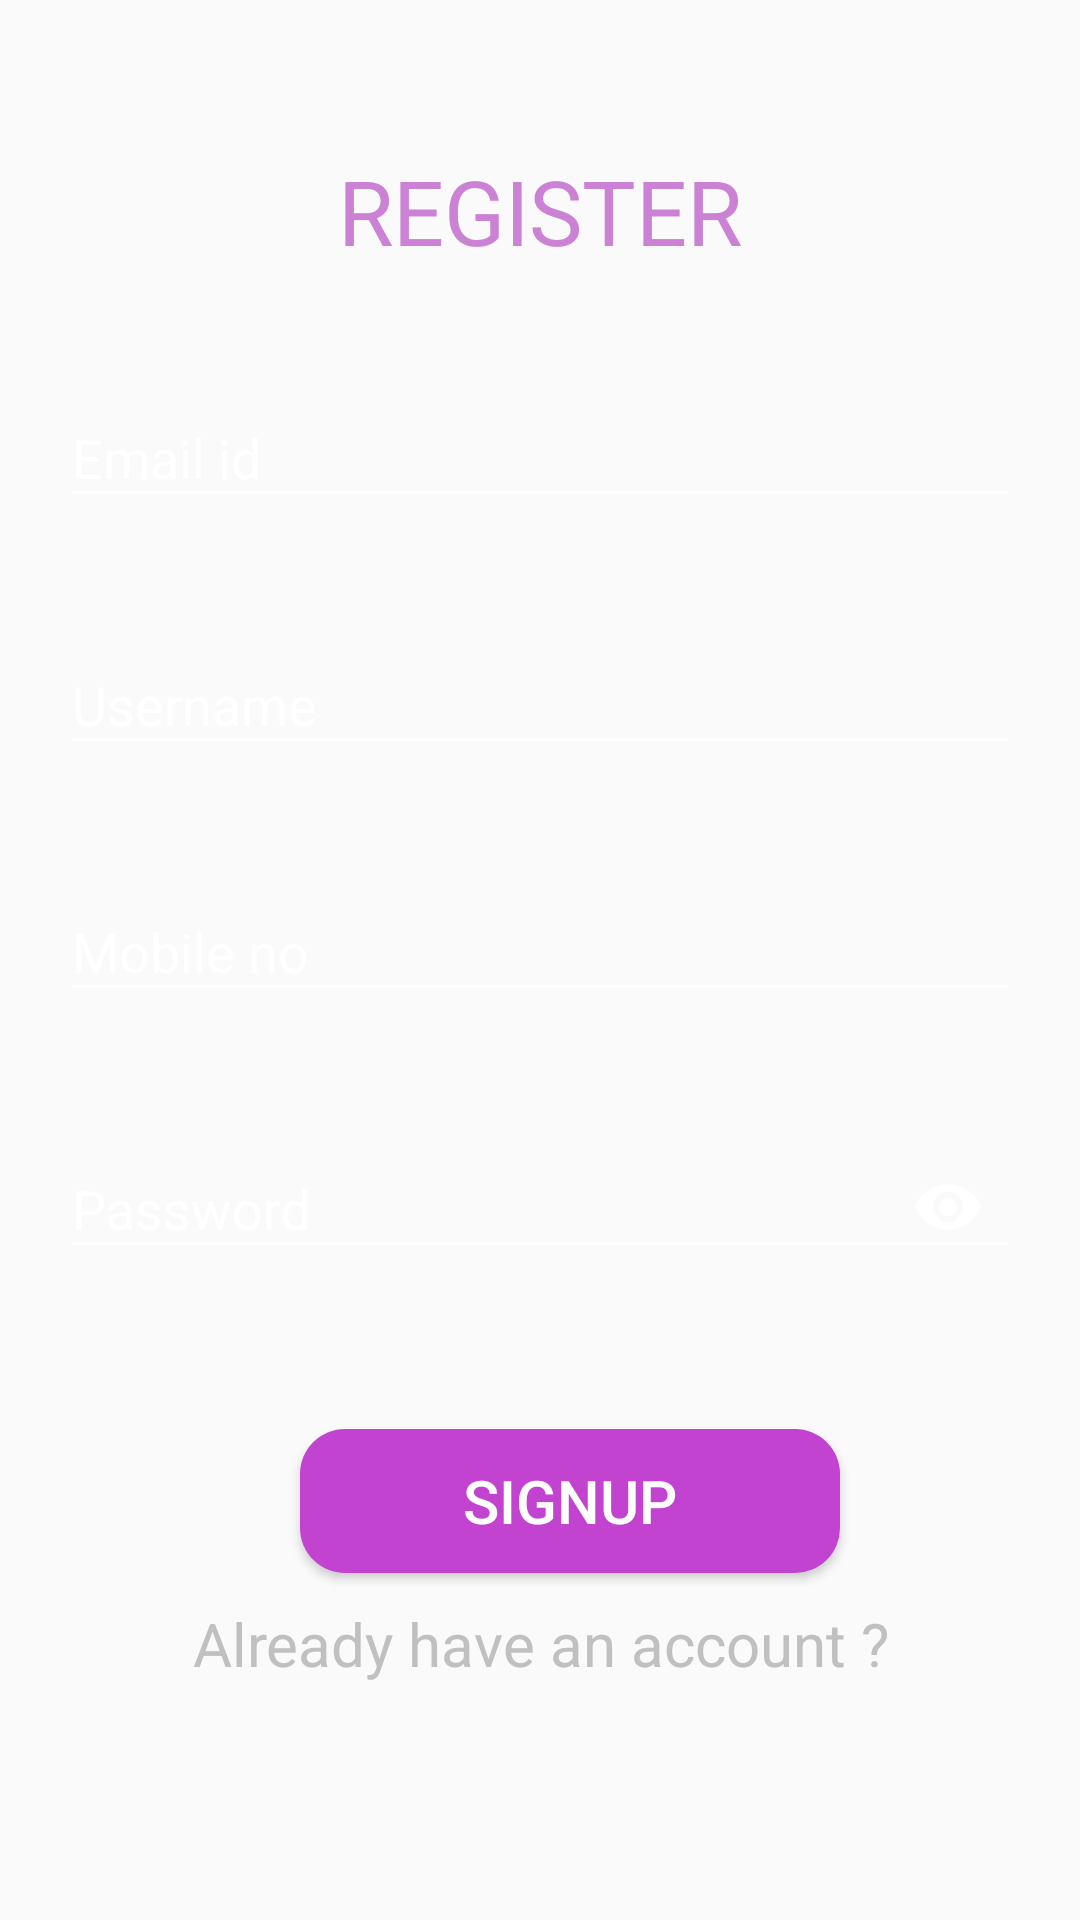

Reconstruct the res/layout file that produces this screen, plus the resources it refers to.
<!-- AndroidManifest.xml: application theme AppTheme -->
<!-- res/layout/activity_register.xml -->
<?xml version="1.0" encoding="utf-8"?>
<LinearLayout xmlns:android="http://schemas.android.com/apk/res/android"
    xmlns:app="http://schemas.android.com/apk/res-auto"
    xmlns:tools="http://schemas.android.com/tools"
    android:layout_width="match_parent"
    android:layout_height="match_parent"
    android:orientation="vertical"
    android:background="@drawable/black"
    android:weightSum="10"
    android:padding="10dp"
    tools:context=".Register">

    <TextView
        android:id="@+id/reg"
        android:layout_width="match_parent"
        android:layout_height="wrap_content"
        android:layout_marginTop="40dp"
        android:text="REGISTER"
        android:layout_marginBottom="10dp"
        android:textAlignment="center"
        android:textColor="#CB82D5"
        android:textSize="30dp" />

    <android.support.design.widget.TextInputLayout
        android:layout_marginTop="20dp"
        android:layout_width="match_parent"
        android:layout_height="wrap_content">

        <android.support.design.widget.TextInputEditText
            android:id="@+id/mail"
            android:layout_width="match_parent"
            android:layout_height="wrap_content"
            android:layout_margin="10dp"
            android:hint="Email id"
            android:textColor="#fff"
            android:inputType="textEmailAddress" />
    </android.support.design.widget.TextInputLayout>

    <android.support.design.widget.TextInputLayout
        android:layout_marginTop="20dp"
        android:layout_width="match_parent"
        android:layout_height="wrap_content">

        <android.support.design.widget.TextInputEditText
            android:id="@+id/uid"
            android:layout_width="match_parent"
            android:layout_height="wrap_content"
            android:layout_margin="10dp"
            android:hint="Username"
            android:textColor="#fff"
            android:inputType="textEmailAddress" />
    </android.support.design.widget.TextInputLayout>

    <android.support.design.widget.TextInputLayout
        android:layout_marginTop="20dp"
        android:layout_width="match_parent"
        android:layout_height="wrap_content">

        <android.support.design.widget.TextInputEditText
            android:id="@+id/mno"
            android:layout_width="match_parent"
            android:layout_height="wrap_content"
            android:layout_margin="10dp"
            android:maxLength="10"
            android:textColor="#fff"
            android:hint="Mobile no"
            android:inputType="textEmailAddress" />
    </android.support.design.widget.TextInputLayout>

    <android.support.design.widget.TextInputLayout
        android:layout_marginTop="20dp"
        app:passwordToggleEnabled="true"
        app:passwordToggleTint="#fff"
        android:layout_width="match_parent"
        android:layout_height="wrap_content">
        <android.support.design.widget.TextInputEditText
            android:id="@+id/pass"
            android:hint="Password"
            android:textColor="#fff"
            android:layout_margin="10dp"
            android:inputType="textPassword"
            android:layout_width="match_parent"
            android:layout_height="wrap_content" />
    </android.support.design.widget.TextInputLayout>

    <ProgressBar
        android:id="@+id/adminbar"
        android:visibility="gone"
        android:layout_gravity="center"
        android:layout_width="wrap_content"
        android:layout_height="wrap_content" />

    <Button
        android:id="@+id/regbtn"
        android:layout_marginTop="40dp"
        android:text="Signup"
        android:textSize="20sp"
        android:textColor="#fff"
        android:layout_marginLeft="90dp"
        android:layout_marginRight="90dp"
        android:layout_marginBottom="10sp"
        android:background="@drawable/button"
        android:layout_width="180dp"
        android:layout_height="wrap_content" />

    <TextView
        android:id="@+id/signinoption"
        android:textAlignment="center"
        android:textSize="20sp"
        android:textColor="#c1c0c1"
        android:text="Already have an account ?"
        android:layout_width="match_parent"
        android:layout_height="wrap_content" />


</LinearLayout>
<!-- resources referenced by this layout -->
<resources>
  <!-- drawable button (drawable) -->
  <?xml version="1.0" encoding="utf-8"?>
  <shape xmlns:android="http://schemas.android.com/apk/res/android"
      android:shape="rectangle">
      <solid android:color="#c343d1"
          android:width="2dp"
          android:angle="45"
          android:type="linear"/>
  
      <corners android:radius="15dp"></corners>
  
  </shape>
  <style name="AppTheme" parent="Theme.AppCompat.Light.DarkActionBar">
          
          <item name="colorPrimary">#000</item>
          <item name="colorPrimaryDark">#000</item>
          <item name="colorAccent">#c343d1</item>
          <item name="android:textColorHint">#fff</item>
          <item name="colorControlNormal">#fff</item>
  
      </style>
</resources>
